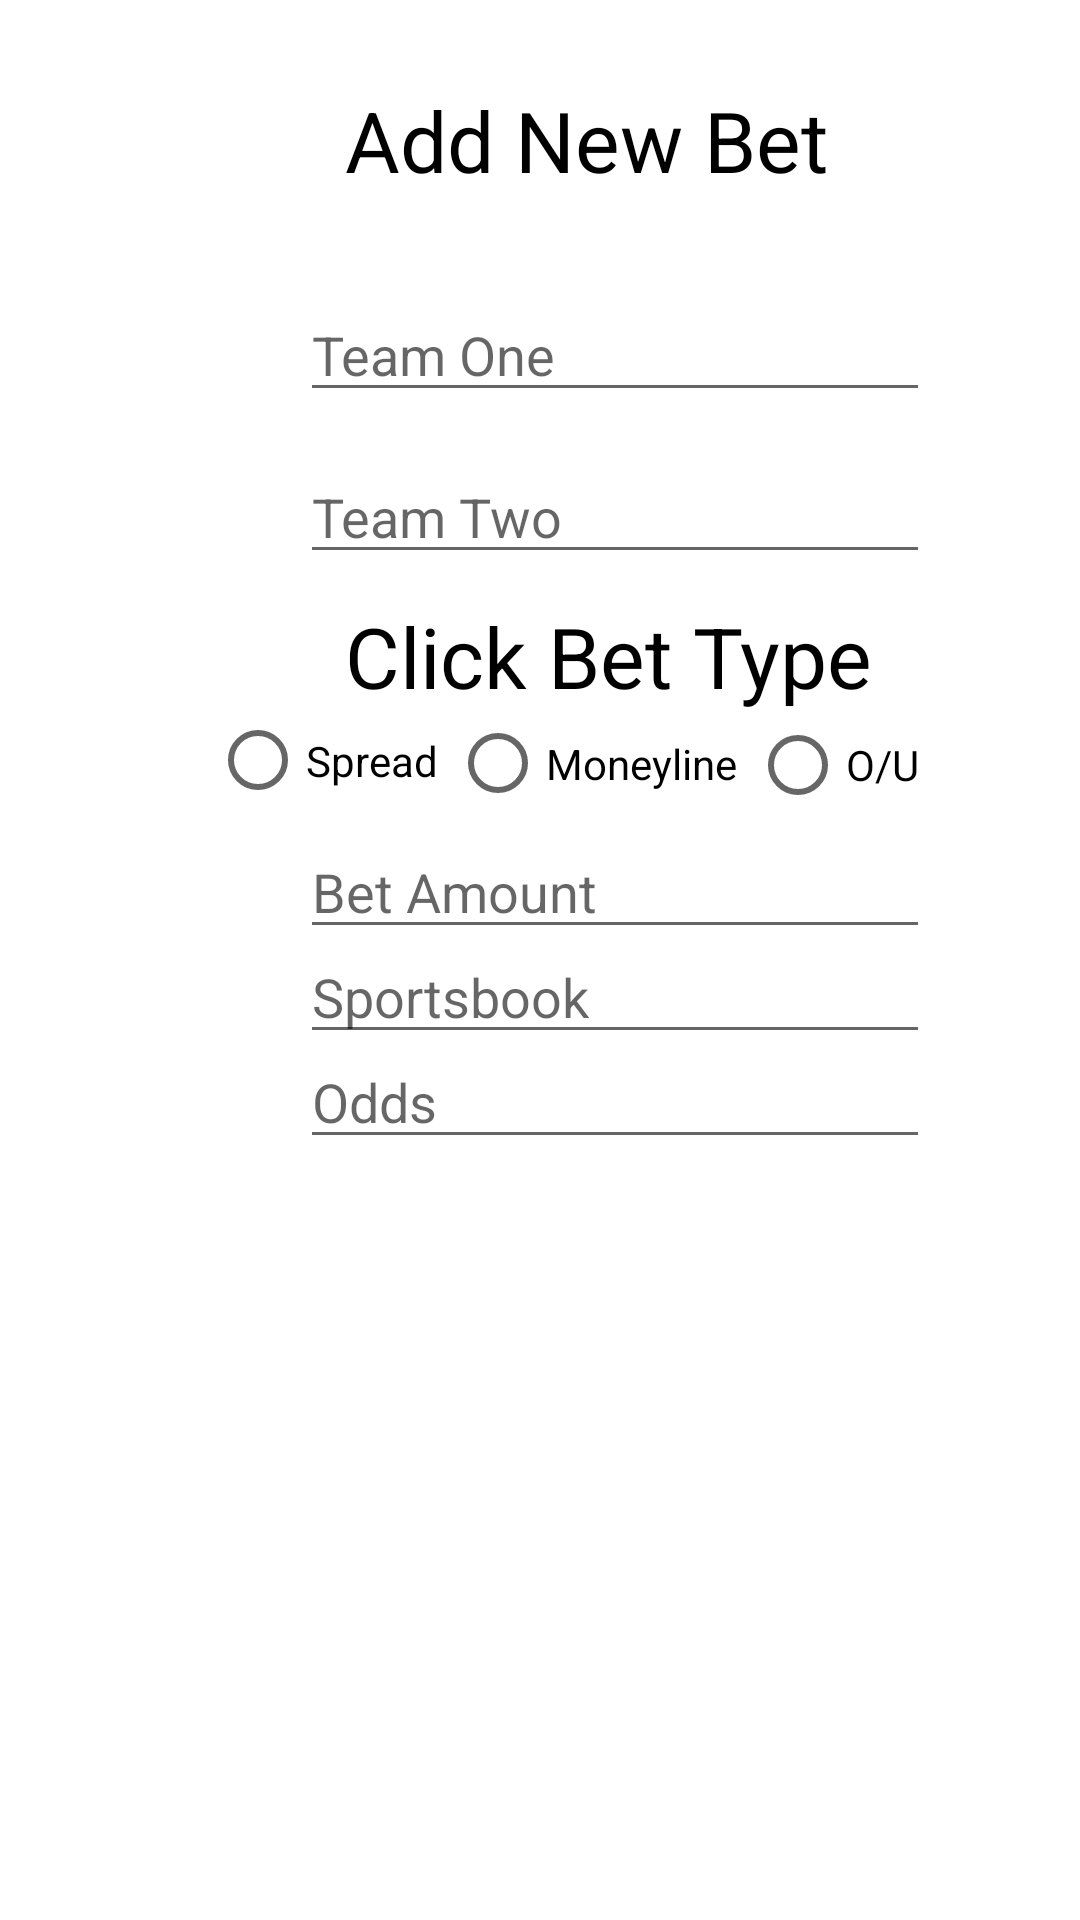

Layout XML and referenced resources for this Android screen:
<!-- AndroidManifest.xml: application theme Theme.BetBuddy -->
<!-- res/layout/fragment_add_bet.xml -->
<?xml version="1.0" encoding="utf-8"?>
<FrameLayout xmlns:android="http://schemas.android.com/apk/res/android"
    xmlns:app="http://schemas.android.com/apk/res-auto"
    xmlns:tools="http://schemas.android.com/tools"
    android:layout_width="match_parent"
    android:layout_height="match_parent"
    tools:context=".fragment_addBet">

    <TextView
        android:id="@+id/title"
        android:layout_width="wrap_content"
        android:layout_height="wrap_content"
        android:layout_marginTop="28dp"
        android:layout_marginLeft="115dp"
        android:text="Add New Bet"
        android:textColor="#000000"
        android:textSize="28sp"
        app:layout_constraintEnd_toEndOf="parent"
        app:layout_constraintHorizontal_bias="0.436"
        app:layout_constraintStart_toStartOf="parent"
        app:layout_constraintTop_toTopOf="parent" />

    <EditText
        android:id="@+id/teamOne"
        android:layout_width="wrap_content"
        android:layout_height="wrap_content"
        android:layout_marginTop="96dp"
        android:layout_marginLeft="100dp"
        android:ems="10"
        android:hint="Team One"
        app:layout_constraintEnd_toEndOf="parent"
        app:layout_constraintHorizontal_bias="0.184"
        app:layout_constraintStart_toStartOf="parent"
        app:layout_constraintTop_toTopOf="parent" />

    <EditText
        android:id="@+id/teamTwo"
        android:layout_width="wrap_content"
        android:layout_height="wrap_content"
        android:layout_marginTop="150dp"
        android:layout_marginLeft="100dp"
        android:ems="10"
        android:hint="Team Two"
        app:layout_constraintEnd_toEndOf="parent"
        app:layout_constraintHorizontal_bias="0.184"
        app:layout_constraintStart_toStartOf="parent"
        app:layout_constraintTop_toTopOf="parent" />

    <Button
        android:id="@+id/button"
        android:layout_width="wrap_content"
        android:layout_height="wrap_content"
        android:layout_marginTop="684dp"
        android:layout_marginLeft="150dp"
        android:backgroundTint="#000000"
        android:onClick="submitButtonHandler"
        android:text="SUBMIT"
        app:layout_constraintEnd_toEndOf="parent"
        app:layout_constraintHorizontal_bias="0.425"
        app:layout_constraintStart_toStartOf="parent"
        app:layout_constraintTop_toTopOf="parent" />

    <TextView
        android:id="@+id/betType"
        android:layout_width="wrap_content"
        android:layout_height="wrap_content"
        android:layout_marginTop="200dp"
        android:layout_marginLeft="115dp"
        android:text="Click Bet Type"
        android:textColor="#000000"
        android:textSize="28sp"
        app:layout_constraintEnd_toEndOf="parent"
        app:layout_constraintHorizontal_bias="0.436"
        app:layout_constraintStart_toStartOf="parent"
        app:layout_constraintTop_toTopOf="parent" />

    <RadioButton
        android:id="@+id/betSpread"
        android:layout_width="98dp"
        android:layout_height="67dp"
        android:layout_marginTop="220dp"
        android:layout_marginLeft="70dp"
        android:onClick="radioButtonHandler"
        android:text="Spread"
        app:layout_constraintEnd_toEndOf="parent"
        app:layout_constraintHorizontal_bias="0.115"
        app:layout_constraintStart_toStartOf="parent"
        app:layout_constraintTop_toTopOf="parent" />

    <RadioButton
        android:id="@+id/betMoneyline"
        android:layout_width="120dp"
        android:layout_height="69dp"
        android:layout_marginTop="220dp"
        android:layout_marginLeft="150dp"
        android:onClick="radioButtonHandler"
        android:text="Moneyline"
        app:layout_constraintEnd_toEndOf="parent"
        app:layout_constraintHorizontal_bias="0.457"
        app:layout_constraintStart_toStartOf="parent"
        app:layout_constraintTop_toTopOf="parent" />

    <RadioButton
        android:id="@+id/OverUnder"
        android:layout_width="82dp"
        android:layout_height="70dp"
        android:layout_marginTop="220dp"
        android:layout_marginLeft="250dp"
        android:onClick="radioButtonHandler"
        android:text="O/U"
        app:layout_constraintEnd_toEndOf="parent"
        app:layout_constraintHorizontal_bias="0.771"
        app:layout_constraintStart_toStartOf="parent"
        app:layout_constraintTop_toTopOf="parent" />

    <TextView
        android:id="@+id/betSelected"
        android:layout_width="wrap_content"
        android:layout_height="wrap_content"
        android:layout_marginTop="270dp"
        android:layout_marginLeft="115dp"
        android:text=""
        android:textColor="#000000"
        android:textSize="28sp"
        app:layout_constraintEnd_toEndOf="parent"
        app:layout_constraintHorizontal_bias="0.436"
        app:layout_constraintStart_toStartOf="parent"
        app:layout_constraintTop_toTopOf="parent" />

    <EditText
        android:id="@+id/amountBet"
        android:layout_width="wrap_content"
        android:layout_height="wrap_content"
        android:layout_marginTop="275dp"
        android:layout_marginLeft="100dp"
        android:ems="10"
        android:hint="Bet Amount"
        app:layout_constraintEnd_toEndOf="parent"
        app:layout_constraintHorizontal_bias="0.184"
        app:layout_constraintStart_toStartOf="parent"
        app:layout_constraintTop_toTopOf="parent" />
    <EditText
        android:id="@+id/sportsbook"
        android:layout_width="wrap_content"
        android:layout_height="wrap_content"
        android:layout_marginTop="310dp"
        android:layout_marginLeft="100dp"
        android:ems="10"
        android:hint="Sportsbook"
        app:layout_constraintEnd_toEndOf="parent"
        app:layout_constraintHorizontal_bias="0.184"
        app:layout_constraintStart_toStartOf="parent"
        app:layout_constraintTop_toTopOf="parent" />
    <EditText
        android:id="@+id/odds"
        android:layout_width="wrap_content"
        android:layout_height="wrap_content"
        android:layout_marginTop="345dp"
        android:layout_marginLeft="100dp"
        android:ems="10"
        android:hint="Odds"
        app:layout_constraintEnd_toEndOf="parent"
        app:layout_constraintHorizontal_bias="0.184"
        app:layout_constraintStart_toStartOf="parent"
        app:layout_constraintTop_toTopOf="parent" />

</FrameLayout>
<!-- resources referenced by this layout -->
<resources>
  <style name="Theme.BetBuddy" parent="Theme.MaterialComponents.DayNight.DarkActionBar">
          
          <item name="colorPrimary">@color/purple_500</item>
          <item name="colorPrimaryVariant">@color/purple_700</item>
          <item name="colorOnPrimary">@color/white</item>
          
          <item name="colorSecondary">@color/teal_200</item>
          <item name="colorSecondaryVariant">#ccffff</item>
          <item name="colorOnSecondary">@color/black</item>
          
          <item name="android:statusBarColor">?attr/colorPrimaryVariant</item>
          
      </style>
  <color name="purple_500">#FF6200EE</color>
  <color name="purple_700">#FF3700B3</color>
  <color name="white">#FFFFFFFF</color>
  <color name="teal_200">#88ffff</color>
  <color name="black">#FF000000</color>
</resources>
